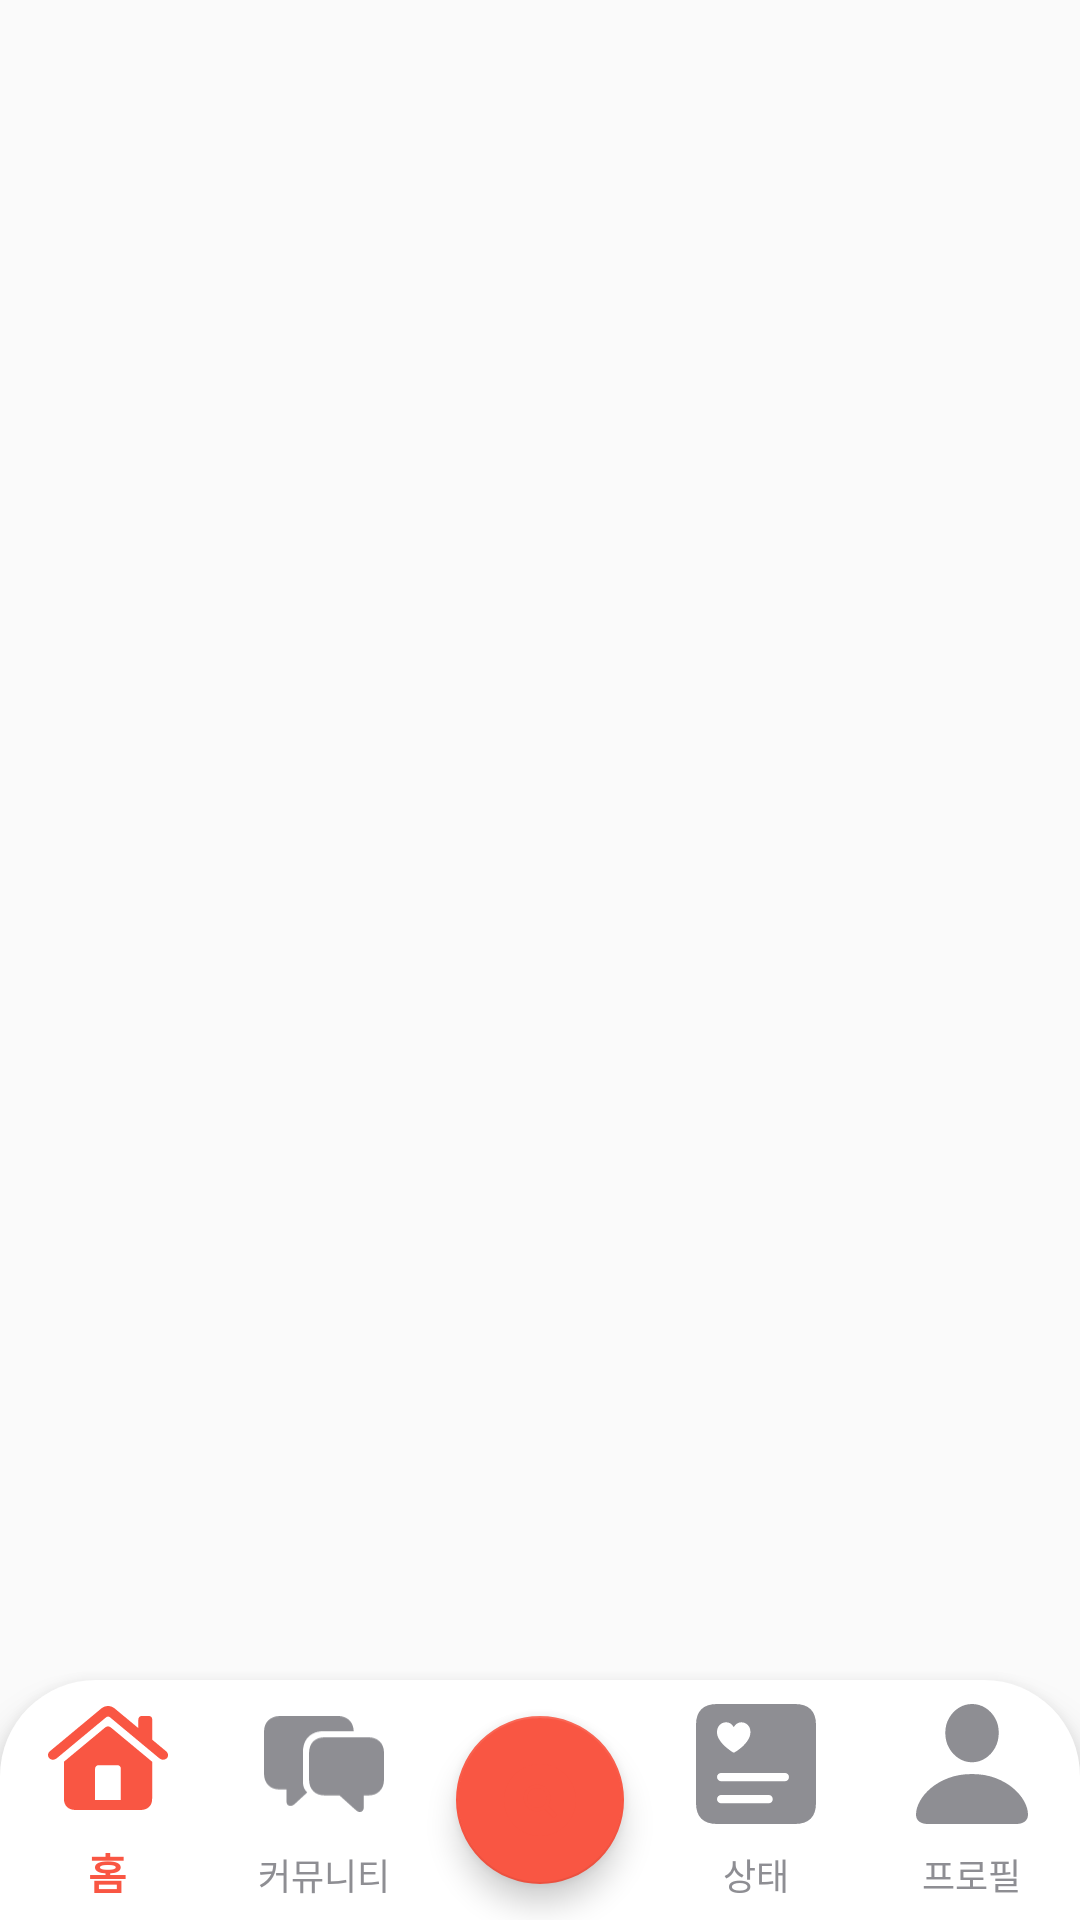

The Android layout XML behind this screen, and the referenced resources:
<!-- AndroidManifest.xml: application theme Theme.Alermi -->
<!-- res/layout/activity_navigation.xml -->
<?xml version="1.0" encoding="utf-8"?>
<androidx.coordinatorlayout.widget.CoordinatorLayout xmlns:android="http://schemas.android.com/apk/res/android"
    xmlns:app="http://schemas.android.com/apk/res-auto"
    xmlns:tools="http://schemas.android.com/tools"
    android:layout_width="match_parent"
    android:layout_height="match_parent"
    tools:context=".NavigationActivity"
    android:id="@+id/navigation_frame">



    <com.google.android.material.bottomnavigation.BottomNavigationView
        android:id="@+id/bnv"
        android:layout_width="match_parent"
        app:itemIconTint="@drawable/menu_item_color"
        app:itemTextColor="@drawable/menu_item_color"
        android:layout_height="80dp"
        app:menu="@menu/bottom_menu"
        app:labelVisibilityMode="labeled"
        app:layout_constraintBottom_toBottomOf="parent"
        app:layout_constraintEnd_toEndOf="parent"
        app:layout_constraintStart_toStartOf="parent"
        app:itemIconSize="40dp"
        android:layout_gravity="bottom"
        android:background="@drawable/rounded"
        android:clipChildren="false">

        <android.support.design.widget.FloatingActionButton
            android:layout_width="wrap_content"
            android:layout_height="wrap_content"
            android:layout_gravity="center"
            android:clickable="true"
            android:src="@drawable/search"
            app:layout_anchor="@+id/bnv" />
    </com.google.android.material.bottomnavigation.BottomNavigationView>



</androidx.coordinatorlayout.widget.CoordinatorLayout>
<!-- resources referenced by this layout -->
<resources>
  <!-- drawable menu_item_color (drawable) -->
  <?xml version="1.0" encoding="utf-8"?>
  <selector xmlns:android="http://schemas.android.com/apk/res/android">
      <item android:state_checked="true" android:color="#F95643"/>
      <item android:state_checked="false" android:color="#8e8e93"/>
  </selector>
  <!-- drawable rounded (drawable) -->
  <?xml version="1.0" encoding="utf-8"?>
  <shape xmlns:android="http://schemas.android.com/apk/res/android">
      <solid
          android:color="@color/less"
          />
      <corners
          android:topLeftRadius="32dp"
          android:topRightRadius="32dp"
          />
  </shape>
  <!-- drawable search (drawable) -->
  <vector xmlns:android="http://schemas.android.com/apk/res/android"
      android:width="186dp"
      android:height="186dp"
      android:viewportWidth="186"
      android:viewportHeight="186">
    <path
        android:pathData="M93,0C41.64,0 0,41.64 0,93s41.64,93 93,93 93,-41.64 93,-93S144.36,0 93,0ZM133.97,134.65c-0.54,0.96 -1.27,1.72 -2.21,2.27 -0.93,0.55 -2.01,0.83 -3.23,0.83 -0.85,0 -1.66,-0.15 -2.44,-0.45 -0.78,-0.3 -1.48,-0.76 -2.1,-1.38l-19.5,-19.5c-2.72,1.81 -5.69,3.24 -8.9,4.27 -3.21,1.03 -6.59,1.55 -10.13,1.55 -4.76,0 -9.23,-0.89 -13.4,-2.68 -4.18,-1.78 -7.85,-4.26 -11.02,-7.43 -3.17,-3.17 -5.66,-6.85 -7.46,-11.02s-2.7,-8.66 -2.7,-13.45 0.9,-9.23 2.7,-13.4 4.28,-7.86 7.46,-11.04c3.17,-3.19 6.85,-5.67 11.02,-7.46 4.18,-1.78 8.64,-2.68 13.4,-2.68s9.27,0.89 13.45,2.68c4.18,1.78 7.85,4.27 11.02,7.46 3.17,3.19 5.66,6.87 7.46,11.04s2.7,8.64 2.7,13.4c0,3.74 -0.57,7.29 -1.72,10.66 -1.15,3.37 -2.73,6.44 -4.74,9.22l19.37,19.46c0.6,0.57 1.04,1.23 1.34,2 0.3,0.76 0.45,1.57 0.45,2.42 0,1.19 -0.27,2.27 -0.81,3.23Z"
        android:fillColor="#f95643"/>
    <path
        android:pathData="M103.53,69.62c-2.34,-2.35 -5.05,-4.18 -8.13,-5.5 -3.09,-1.32 -6.4,-1.98 -9.94,-1.98s-6.81,0.66 -9.9,1.98c-3.09,1.32 -5.81,3.15 -8.16,5.5 -2.35,2.35 -4.18,5.07 -5.5,8.16 -1.32,3.09 -1.98,6.39 -1.98,9.9s0.66,6.85 1.98,9.94c1.32,3.09 3.15,5.8 5.5,8.13 2.35,2.34 5.07,4.17 8.16,5.5 3.09,1.33 6.39,2 9.9,2s6.85,-0.67 9.94,-2c3.09,-1.33 5.8,-3.16 8.13,-5.5 2.34,-2.34 4.17,-5.05 5.5,-8.13 1.33,-3.09 2,-6.4 2,-9.94s-0.67,-6.81 -2,-9.9c-1.33,-3.09 -3.16,-5.81 -5.5,-8.16Z"
        android:fillColor="#f95643"/>
  </vector>
  <style name="Theme.Alermi" parent="Theme.AppCompat.DayNight.NoActionBar">
          
          <item name="colorPrimary">@color/purple_500</item>
          <item name="colorPrimaryVariant">@color/purple_700</item>
          <item name="colorOnPrimary">@color/white</item>
          
          <item name="colorSecondary">#000000</item>
          <item name="colorSecondaryVariant">#000000</item>
          <item name="colorOnSecondary">@color/black</item>
          
          <item name="android:statusBarColor" tools:targetApi="l">?attr/colorPrimaryVariant</item>
          
          <item name="colorAccent">#F95643</item>
          <item name="colorControlNormal">#8e8e93</item>
      </style>
  <color name="less">#FFFFFF</color>
  <color name="purple_500">#F95643</color>
  <color name="purple_700">#F95643</color>
  <color name="white">#FFFFFFFF</color>
  <color name="black">#FF000000</color>
</resources>
